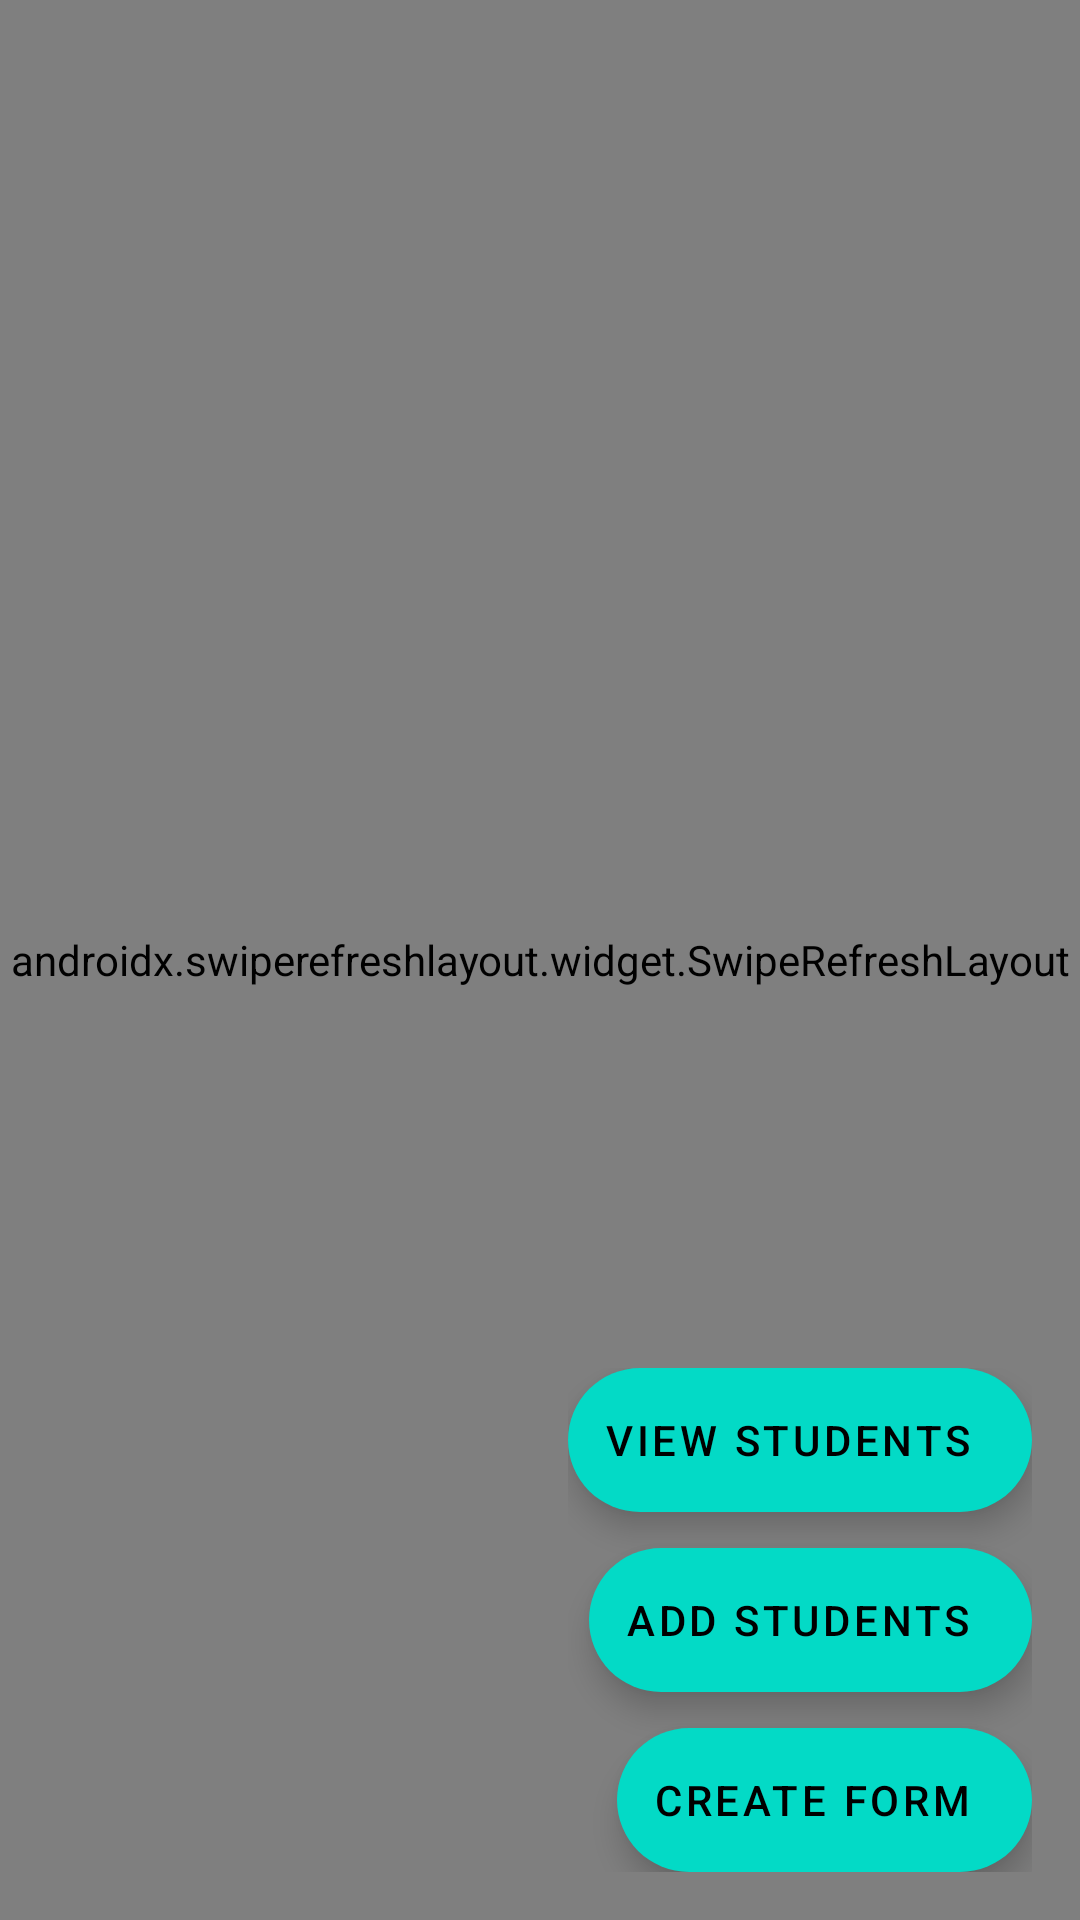

Produce the Android XML layout that renders to this screen, including the resource entries it uses.
<!-- AndroidManifest.xml: application theme AppTheme -->
<!-- res/layout/activity_professor_dashboard.xml -->
<?xml version="1.0" encoding="utf-8"?>
<androidx.coordinatorlayout.widget.CoordinatorLayout xmlns:android="http://schemas.android.com/apk/res/android"
    xmlns:app="http://schemas.android.com/apk/res-auto"
    xmlns:tools="http://schemas.android.com/tools"
    android:layout_width="match_parent"
    android:layout_height="match_parent"
    tools:context=".activities.ProfessorDashboardActivity">

    <androidx.swiperefreshlayout.widget.SwipeRefreshLayout
        android:id="@+id/swipe_refresh_layout"
        android:layout_width="match_parent"
        android:layout_height="match_parent">

        <RelativeLayout
            android:layout_width="match_parent"
            android:layout_height="match_parent">

            <LinearLayout
                android:id="@+id/user_info_layout"
                android:layout_width="match_parent"
                android:layout_height="wrap_content"
                android:background="@color/colorLightGrey"
                android:elevation="4dp"
                android:orientation="vertical"
                android:padding="14dp">

                <LinearLayout
                    android:layout_width="match_parent"
                    android:layout_height="wrap_content"
                    android:layout_marginBottom="8dp"
                    android:gravity="center_vertical"
                    android:orientation="horizontal">

                    <TextView
                        android:id="@+id/user_name_text_view"
                        android:layout_width="match_parent"
                        android:layout_height="wrap_content"
                        android:textSize="18sp"
                        android:textStyle="bold"
                        tools:text="Current User: USER 1" />
                </LinearLayout>
            </LinearLayout>

            <androidx.appcompat.widget.SearchView
                android:id="@+id/search_view"
                android:layout_width="match_parent"
                android:layout_height="wrap_content"
                android:layout_below="@id/user_info_layout"
                android:layout_marginTop="8dp"
                android:queryHint="Search forms by name..."
                android:iconifiedByDefault="false" />

            <androidx.recyclerview.widget.RecyclerView
                android:id="@+id/forms_recycler_view"
                android:layout_width="match_parent"
                android:layout_height="match_parent"
                android:padding="8dp"
                android:clipToPadding="false"
                android:layout_below="@id/search_view" />

            <TextView
                android:id="@+id/empty_text_view"
                android:layout_width="wrap_content"
                android:layout_height="wrap_content"
                android:text="@string/no_forms_created"
                android:textSize="16sp"
                android:layout_centerInParent="true"
                android:visibility="gone"/>

            <androidx.recyclerview.widget.RecyclerView
                android:id="@+id/recyclerViewStudents"
                android:layout_width="match_parent"
                android:layout_height="wrap_content"
                android:layout_below="@id/forms_recycler_view"
                android:layout_marginTop="8dp"
                android:padding="8dp"
                android:visibility="gone"/>

        </RelativeLayout>

    </androidx.swiperefreshlayout.widget.SwipeRefreshLayout>

    <LinearLayout
        android:id="@+id/fab_group"
        android:layout_width="wrap_content"
        android:layout_height="wrap_content"
        android:orientation="vertical"
        android:layout_gravity="bottom|end"
        android:layout_margin="16dp"
        android:gravity="end">

        <com.google.android.material.floatingactionbutton.ExtendedFloatingActionButton
            android:id="@+id/btnViewStudents"
            android:layout_width="wrap_content"
            android:layout_height="wrap_content"
            android:layout_marginBottom="12dp"
            android:text="View Students" />

        <com.google.android.material.floatingactionbutton.ExtendedFloatingActionButton
            android:id="@+id/btnUploadExcel"
            android:layout_width="wrap_content"
            android:layout_height="wrap_content"
            android:layout_marginBottom="12dp"
            android:text="Add Students" />

        <com.google.android.material.floatingactionbutton.ExtendedFloatingActionButton
            android:id="@+id/add_form_fab"
            android:layout_width="wrap_content"
            android:layout_height="wrap_content"
            android:text="Create Form" />

    </LinearLayout>

</androidx.coordinatorlayout.widget.CoordinatorLayout>
<!-- resources referenced by this layout -->
<resources>
  <color name="colorLightGrey">#EEEEEE</color>
  <string name="no_forms_created">You haven\'t created any forms yet</string>
  <style name="AppTheme" parent="Theme.MaterialComponents.Light.DarkActionBar">
          
          <item name="colorPrimary">@color/colorPrimary</item>
          <item name="colorPrimaryDark">@color/colorPrimaryDark</item>
          <item name="colorAccent">@color/colorAccent</item>
      </style>
  <color name="colorPrimary">#90EE90</color>
  <color name="colorPrimaryDark">#0BDA51 </color>
  <color name="colorAccent">#EA4335</color>
</resources>
